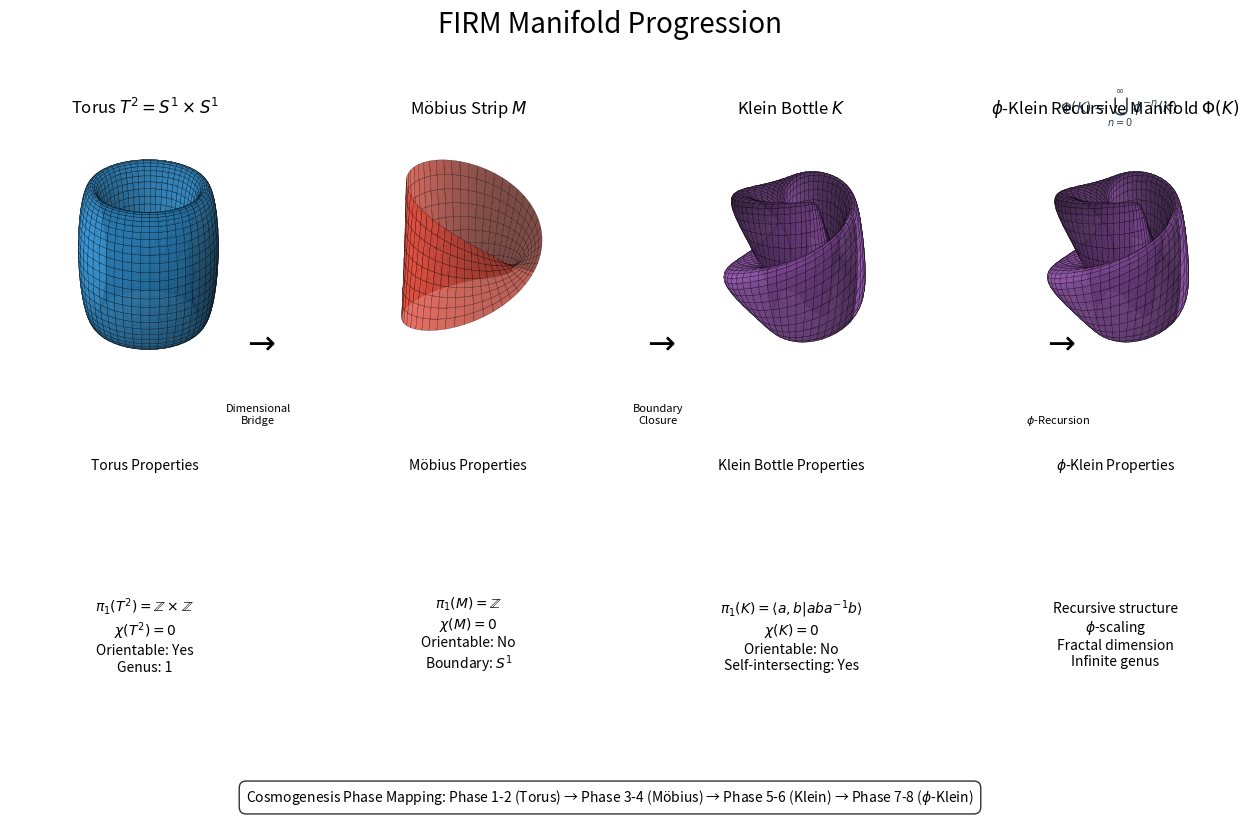

Reproduce this figure in Python. (Note: this script raises an exception after producing the figure.)
"""
Generator for manifold progression diagram.

This script generates a visualization of the FIRM manifold progression theory,
showing the four key manifolds (Torus → Möbius Strip → Klein Bottle → φ-Klein Recursive)
with their topological properties and transitions.

The diagram is saved as 'manifold_progression_diagram.png' and includes:
- 3D visualizations of each manifold
- Topological invariants (fundamental group, Euler characteristic)
- Transition operators between manifolds
- Cosmogenesis phase mapping

Author: FIRM Research Team
"""

import os
import numpy as np
import matplotlib.pyplot as plt
from mpl_toolkits.mplot3d import Axes3D
import matplotlib.gridspec as gridspec

# Constants
PHI = (1 + np.sqrt(5)) / 2
PHI_INV = 1 / PHI

# Color scheme
COLORS = {
    'torus': '#3498db',       # Blue
    'mobius': '#e74c3c',      # Red
    'klein': '#9b59b6',       # Purple
    'phi_klein': '#f1c40f',   # Yellow
    'background': '#f8f9fa',  # Light gray
    'text': '#2c3e50',        # Dark blue/gray
    'arrow': '#27ae60',       # Green
}

def generate_torus(ax):
    """Generate a torus visualization on the given 3D axis."""
    # Torus parameters
    R, r = 2, 0.5  # Major and minor radii
    u = np.linspace(0, 2 * np.pi, 50)
    v = np.linspace(0, 2 * np.pi, 50)
    u, v = np.meshgrid(u, v)

    # Torus parametric equations
    x = (R + r * np.cos(v)) * np.cos(u)
    y = (R + r * np.cos(v)) * np.sin(u)
    z = r * np.sin(v)

    # Plot surface
    ax.plot_surface(x, y, z, color=COLORS['torus'], alpha=0.8, edgecolor='k', linewidth=0.2)
    ax.set_title("Torus $T^2 = S^1 \\times S^1$", fontsize=12)
    ax.set_box_aspect([1, 1, 1])
    ax.set_axis_off()

def generate_mobius_strip(ax):
    """Generate a Möbius strip visualization on the given 3D axis."""
    # Möbius strip parameters
    R = 2  # Major radius
    w = 1  # Width
    u = np.linspace(0, 2 * np.pi, 100)
    v = np.linspace(-w/2, w/2, 10)
    u, v = np.meshgrid(u, v)

    # Möbius strip parametric equations
    x = (R + v * np.cos(u/2)) * np.cos(u)
    y = (R + v * np.cos(u/2)) * np.sin(u)
    z = v * np.sin(u/2)

    # Plot surface
    ax.plot_surface(x, y, z, color=COLORS['mobius'], alpha=0.8, edgecolor='k', linewidth=0.2)
    ax.set_title("Möbius Strip $M$", fontsize=12)
    ax.set_box_aspect([1, 1, 1])
    ax.set_axis_off()

def generate_klein_bottle(ax):
    """Generate a Klein bottle visualization on the given 3D axis."""
    # Klein bottle parameters (immersed in 3D)
    u = np.linspace(0, 2 * np.pi, 100)
    v = np.linspace(0, 2 * np.pi, 100)
    u, v = np.meshgrid(u, v)

    # Klein bottle parametric equations (immersion in 3D)
    r = 1.5
    x = (r + np.cos(u/2) * np.sin(v) - np.sin(u/2) * np.sin(2*v)) * np.cos(u)
    y = (r + np.cos(u/2) * np.sin(v) - np.sin(u/2) * np.sin(2*v)) * np.sin(u)
    z = np.sin(u/2) * np.sin(v) + np.cos(u/2) * np.sin(2*v)

    # Plot surface
    ax.plot_surface(x, y, z, color=COLORS['klein'], alpha=0.8, edgecolor='k', linewidth=0.2)
    ax.set_title("Klein Bottle $K$", fontsize=12)
    ax.set_box_aspect([1, 1, 1])
    ax.set_axis_off()

def generate_phi_klein_recursive(ax):
    """Generate a φ-Klein recursive manifold visualization."""
    # Simplified representation: multiple Klein bottles at different scales
    generate_klein_bottle(ax)  # Base Klein bottle

    # Add a scaled down version
    r_scaled = 0.618  # φ⁻¹
    ax.text(0, 0, 2.5, "$\\Phi(K) = \\bigcup_{n=0}^{\\infty} \\phi^{-n}(K)$",
            fontsize=10, ha='center', color=COLORS['text'])
    ax.set_title("$\\phi$-Klein Recursive Manifold $\\Phi(K)$", fontsize=12)

def generate_manifold_progression_diagram():
    """Generate the complete manifold progression diagram."""
    # Create figure
    fig = plt.figure(figsize=(16, 9))
    fig.suptitle("FIRM Manifold Progression", fontsize=20)

    # Create 3D subplots for each manifold
    ax1 = fig.add_subplot(2, 4, 1, projection='3d')
    generate_torus(ax1)

    ax2 = fig.add_subplot(2, 4, 2, projection='3d')
    generate_mobius_strip(ax2)

    ax3 = fig.add_subplot(2, 4, 3, projection='3d')
    generate_klein_bottle(ax3)

    ax4 = fig.add_subplot(2, 4, 4, projection='3d')
    generate_phi_klein_recursive(ax4)

    # Add manifold properties in text boxes
    props1 = fig.add_subplot(2, 4, 5)
    props1.text(0.5, 0.5, "$\\pi_1(T^2) = \\mathbb{Z} \\times \\mathbb{Z}$\n$\\chi(T^2) = 0$\nOrientable: Yes\nGenus: 1",
               ha='center', va='center', fontsize=10)
    props1.set_title("Torus Properties", fontsize=10)
    props1.axis('off')

    props2 = fig.add_subplot(2, 4, 6)
    props2.text(0.5, 0.5, "$\\pi_1(M) = \\mathbb{Z}$\n$\\chi(M) = 0$\nOrientable: No\nBoundary: $S^1$",
               ha='center', va='center', fontsize=10)
    props2.set_title("Möbius Properties", fontsize=10)
    props2.axis('off')

    props3 = fig.add_subplot(2, 4, 7)
    props3.text(0.5, 0.5, "$\\pi_1(K) = \\langle a,b | aba^{-1}b \\rangle$\n$\\chi(K) = 0$\nOrientable: No\nSelf-intersecting: Yes",
               ha='center', va='center', fontsize=10)
    props3.set_title("Klein Bottle Properties", fontsize=10)
    props3.axis('off')

    props4 = fig.add_subplot(2, 4, 8)
    props4.text(0.5, 0.5, "Recursive structure\n$\\phi$-scaling\nFractal dimension\nInfinite genus",
               ha='center', va='center', fontsize=10)
    props4.set_title("$\\phi$-Klein Properties", fontsize=10)
    props4.axis('off')

    # Add arrows between manifolds
    fig.text(0.28, 0.6, "$\\to$", fontsize=24, ha='center')
    fig.text(0.28, 0.52, "Dimensional\nBridge", fontsize=8, ha='center')

    fig.text(0.53, 0.6, "$\\to$", fontsize=24, ha='center')
    fig.text(0.53, 0.52, "Boundary\nClosure", fontsize=8, ha='center')

    fig.text(0.78, 0.6, "$\\to$", fontsize=24, ha='center')
    fig.text(0.78, 0.52, "$\\phi$-Recursion", fontsize=8, ha='center')

    # Add cosmogenesis phase mapping
    fig.text(0.5, 0.1, "Cosmogenesis Phase Mapping: Phase 1-2 (Torus) → Phase 3-4 (Möbius) → Phase 5-6 (Klein) → Phase 7-8 ($\\phi$-Klein)",
            ha='center', fontsize=10, bbox=dict(facecolor='white', alpha=0.8, boxstyle='round,pad=0.5'))

    # Save figure
    output_path = 'figures/manifold_progression_diagram.png'
    plt.savefig(output_path, dpi=300, bbox_inches='tight')
    print(f"Saved manifold progression diagram to {output_path}")

    # Copy to arxiv paper directory
    arxiv_path = 'arxiv_paper/FIRM_FINAL_SUBMISSION/figures/manifold_progression_diagram.png'
    if not os.path.exists(os.path.dirname(arxiv_path)):
        os.makedirs(os.path.dirname(arxiv_path))
    plt.savefig(arxiv_path, dpi=300, bbox_inches='tight')
    print(f"Copied to {arxiv_path}")

    plt.close(fig)
    return output_path

if __name__ == "__main__":
    generate_manifold_progression_diagram()